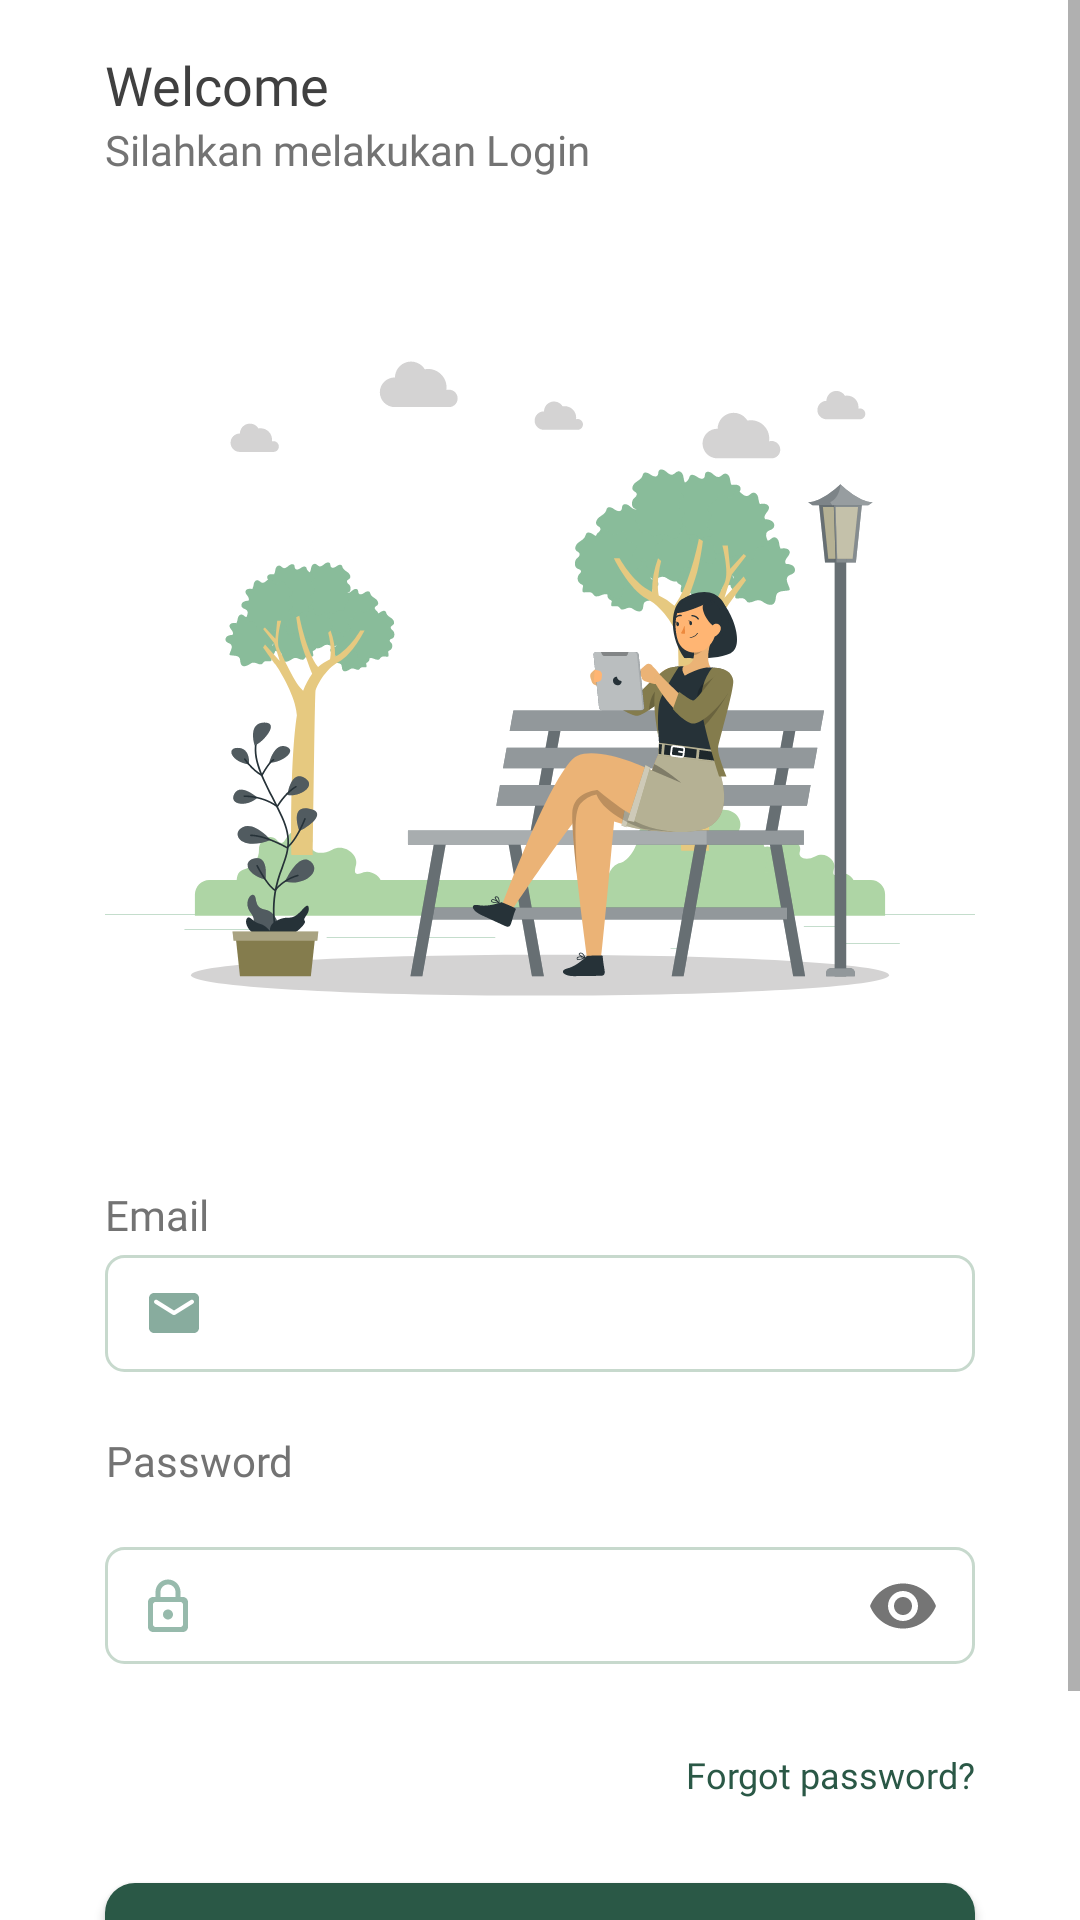

Android layout source for this screen:
<!-- AndroidManifest.xml: application theme Theme.SAMAKAKI -->
<!-- res/layout/activity_login.xml -->
<?xml version="1.0" encoding="utf-8"?>
<ScrollView xmlns:android="http://schemas.android.com/apk/res/android"
    xmlns:tools="http://schemas.android.com/tools"
    android:layout_width="match_parent"
    android:layout_height="match_parent"
    xmlns:app="http://schemas.android.com/apk/res-auto"
    tools:context=".ui.authentication.LoginActivity"
    android:orientation="vertical">

    <androidx.constraintlayout.widget.ConstraintLayout
        android:layout_width="match_parent"
        android:layout_height="match_parent">

        <LinearLayout
            android:layout_width="match_parent"
            android:layout_height="wrap_content"
            android:orientation="vertical"
            app:layout_constraintBottom_toBottomOf="parent"
            app:layout_constraintEnd_toEndOf="parent"
            app:layout_constraintHorizontal_bias="0.0"
            app:layout_constraintLeft_toLeftOf="parent"
            app:layout_constraintRight_toRightOf="parent"
            app:layout_constraintStart_toStartOf="parent"
            app:layout_constraintTop_toTopOf="parent"
            app:layout_constraintVertical_bias="0.0">

            <TextView
                style="@style/medium_18black"
                android:layout_width="wrap_content"
                android:layout_height="wrap_content"
                android:layout_marginStart="35dp"
                android:layout_marginTop="16dp"
                android:padding="0dp"
                android:textColor="@color/neutral_700"
                android:text="@string/welcome" />

            <TextView
                style="@style/regular_14black"
                android:layout_width="wrap_content"
                android:layout_height="wrap_content"
                android:layout_marginStart="35dp"
                android:padding="0dp"
                android:textColor="@color/neutral_500"
                android:text="@string/silahkan_melakukan_login" />

            <ImageView
                android:id="@+id/iv_login"
                android:layout_width="match_parent"
                android:layout_height="wrap_content"
                android:layout_marginHorizontal="35dp"
                android:layout_marginTop="16dp"
                android:scaleType="centerCrop"
                android:src="@drawable/image_login" />

            <TextView
                style="@style/regular_14black"
                android:layout_width="wrap_content"
                android:layout_height="wrap_content"
                android:layout_marginStart="35dp"
                android:layout_marginTop="16dp"
                android:textColor="@color/neutral_500"
                android:text="@string/email" />

            <EditText
                android:id="@+id/et_email"
                style="@style/TextfieldsStyle"
                android:layout_width="match_parent"
                android:layout_height="wrap_content"
                android:layout_marginHorizontal="35dp"
                android:drawableStart="@drawable/ic_email_et"
                android:inputType="textEmailAddress"
                android:paddingBottom="10dp"
                android:paddingEnd="@dimen/dimen_6"
                android:paddingTop="10dp"/>

            <TextView
                style="@style/regular_14black"
                android:layout_width="wrap_content"
                android:layout_height="wrap_content"
                android:layout_marginStart="35dp"
                android:layout_marginTop="16dp"
                android:textColor="@color/neutral_500"
                android:text="@string/password" />

            <com.google.android.material.textfield.TextInputLayout
                android:layout_width="match_parent"
                android:layout_height="wrap_content"
                app:boxBackgroundMode="none"
                app:passwordToggleEnabled="true">
                <EditText
                    android:id="@+id/et_password"
                    style="@style/TextfieldsStyle"
                    android:layout_width="match_parent"
                    android:layout_height="wrap_content"
                    android:layout_marginHorizontal="35dp"
                    android:inputType="textPassword"
                    android:drawableStart="@drawable/ic_password_et"
                    android:paddingBottom="10dp"
                    android:paddingEnd="@dimen/dimen_6"
                    android:paddingTop="10dp"/>
            </com.google.android.material.textfield.TextInputLayout>

            <TextView
                android:id="@+id/tv_forgot_password"
                style="@style/regular_12"
                android:layout_width="wrap_content"
                android:layout_height="wrap_content"
                android:layout_gravity="end"
                android:layout_marginHorizontal="35dp"
                android:layout_marginTop="20dp"
                android:text="@string/forgot_password_2"
                android:textColor="@color/primary_600" />

            <Button
                android:id="@+id/btn_login"
                style="@style/ButtonStyle"
                android:layout_width="match_parent"
                android:layout_height="wrap_content"
                android:layout_marginTop="24dp"
                android:text="@string/login"
                android:layout_marginHorizontal="35dp"
                app:backgroundTint="@color/primary_600"
                android:textColor="@color/white" />

            <LinearLayout
                android:layout_width="wrap_content"
                android:layout_height="wrap_content"
                android:layout_gravity="center"
                android:layout_marginTop="16dp"
                android:layout_marginBottom="@dimen/dimen_16"
                android:orientation="horizontal">

                <TextView
                    android:layout_width="wrap_content"
                    android:layout_height="wrap_content"
                    android:textColor="@color/black"
                    android:text="@string/belum_punya_akun" />

                <TextView
                    android:id="@+id/txtView_register"
                    android:layout_width="wrap_content"
                    android:layout_height="wrap_content"
                    android:layout_marginStart="@dimen/dimen_16"
                    android:textColor="@color/primary_600"
                    android:text="@string/register"
                    android:textStyle="bold" />
            </LinearLayout>
        </LinearLayout>

        <com.google.android.material.progressindicator.CircularProgressIndicator
            android:id="@+id/prgbar"
            android:layout_width="wrap_content"
            android:layout_height="wrap_content"
            android:indeterminate="true"
            android:visibility="gone"
            app:layout_constraintTop_toTopOf="parent"
            app:layout_constraintBottom_toBottomOf="parent"
            app:layout_constraintLeft_toLeftOf="parent"
            app:layout_constraintRight_toRightOf="parent" />


    </androidx.constraintlayout.widget.ConstraintLayout>
</ScrollView>
<!-- resources referenced by this layout -->
<resources>
  <color name="black">#FF000000</color>
  <color name="neutral_500">#737373</color>
  <color name="neutral_700">#404040</color>
  <color name="primary_600">#2A5846</color>
  <color name="white">#FFFFFFFF</color>
  <dimen name="dimen_16">16dp</dimen>
  <dimen name="dimen_6">6dp</dimen>
  <string name="belum_punya_akun">Belum Punya Akun?</string>
  <string name="email">Email</string>
  <string name="forgot_password_2">Forgot password?</string>
  <string name="login">Login</string>
  <string name="password">Password</string>
  <string name="register">Register</string>
  <string name="silahkan_melakukan_login">Silahkan melakukan Login</string>
  <string name="welcome">Welcome</string>
  <style name="medium_18black">
          <item name="android:fontFamily">@font/poppins_medium</item>
          <item name="android:paddingVertical" tools:targetApi="o">@dimen/dimen_4</item>
          <item name="android:textSize">@dimen/dimen_18</item>
          <item name="android:gravity">center</item>
          <item name="android:color">@color/black</item>
      </style>
  <style name="regular_12">
          <item name="android:fontFamily">@font/poppins_regular</item>
          <item name="android:paddingVertical" tools:targetApi="o">@dimen/dimen_4</item>
          <item name="android:textSize">@dimen/dimen_12</item>
          <item name="android:color">@color/primary_600</item>
      </style>
  <style name="regular_14black">
          <item name="android:fontFamily">@font/poppins_regular</item>
          <item name="android:paddingVertical" tools:targetApi="o">@dimen/dimen_4</item>
          <item name="android:textSize">@dimen/dimen_14</item>
          <item name="android:gravity">center</item>
          <item name="android:color">@color/black</item>
      </style>
  <!-- drawable rounded_btn (drawable) -->
  <?xml version="1.0" encoding="utf-8"?>
  <shape xmlns:android="http://schemas.android.com/apk/res/android">
      <solid android:color="@color/primary_600" />
  
      <corners
          android:topRightRadius="@dimen/dimen_10"
          android:bottomRightRadius="@dimen/dimen_10"
          android:topLeftRadius="@dimen/dimen_10"
          android:bottomLeftRadius="@dimen/dimen_10"/>
  
  </shape>
  <dimen name="dimen_35">35dp</dimen>
  <dimen name="dimen_5">5dp</dimen>
  <dimen name="dimen_48">48dp</dimen>
  <dimen name="dimen_34">34dp</dimen>
  <dimen name="dimen_14">14dp</dimen>
  <dimen name="dimen_40">40dp</dimen>
  <dimen name="dimen_36">36dp</dimen>
  <!-- drawable rounded_textfield (drawable) -->
  <?xml version="1.0" encoding="utf-8"?>
  <shape xmlns:android="http://schemas.android.com/apk/res/android">
      <solid android:color="@color/white" />
      <stroke
          android:width="@dimen/dimen_1"
          android:color="@color/secondary_300" />
      <corners
          android:topRightRadius="@dimen/dimen_6"
          android:bottomRightRadius="@dimen/dimen_6"
          android:topLeftRadius="@dimen/dimen_6"
          android:bottomLeftRadius="@dimen/dimen_6" />
  </shape>
  <color name="neutral_400">#A3A3A3</color>
  <dimen name="dimen_10">10dp</dimen>
  <dimen name="dimen_4">4dp</dimen>
  <dimen name="dimen_18">18dp</dimen>
  <dimen name="dimen_12">12dp</dimen>
  <color name="primary_400">#689080</color>
  <color name="primary_100">#A7C8BB</color>
  <color name="primary_200">#97BAAC</color>
  <color name="secondary_100">#E3ECE6</color>
  <color name="secondary_500">#90B29B</color>
  <color name="secondary_300">#C7D9CD</color>
  <dimen name="dimen_1">1dp</dimen>
</resources>
